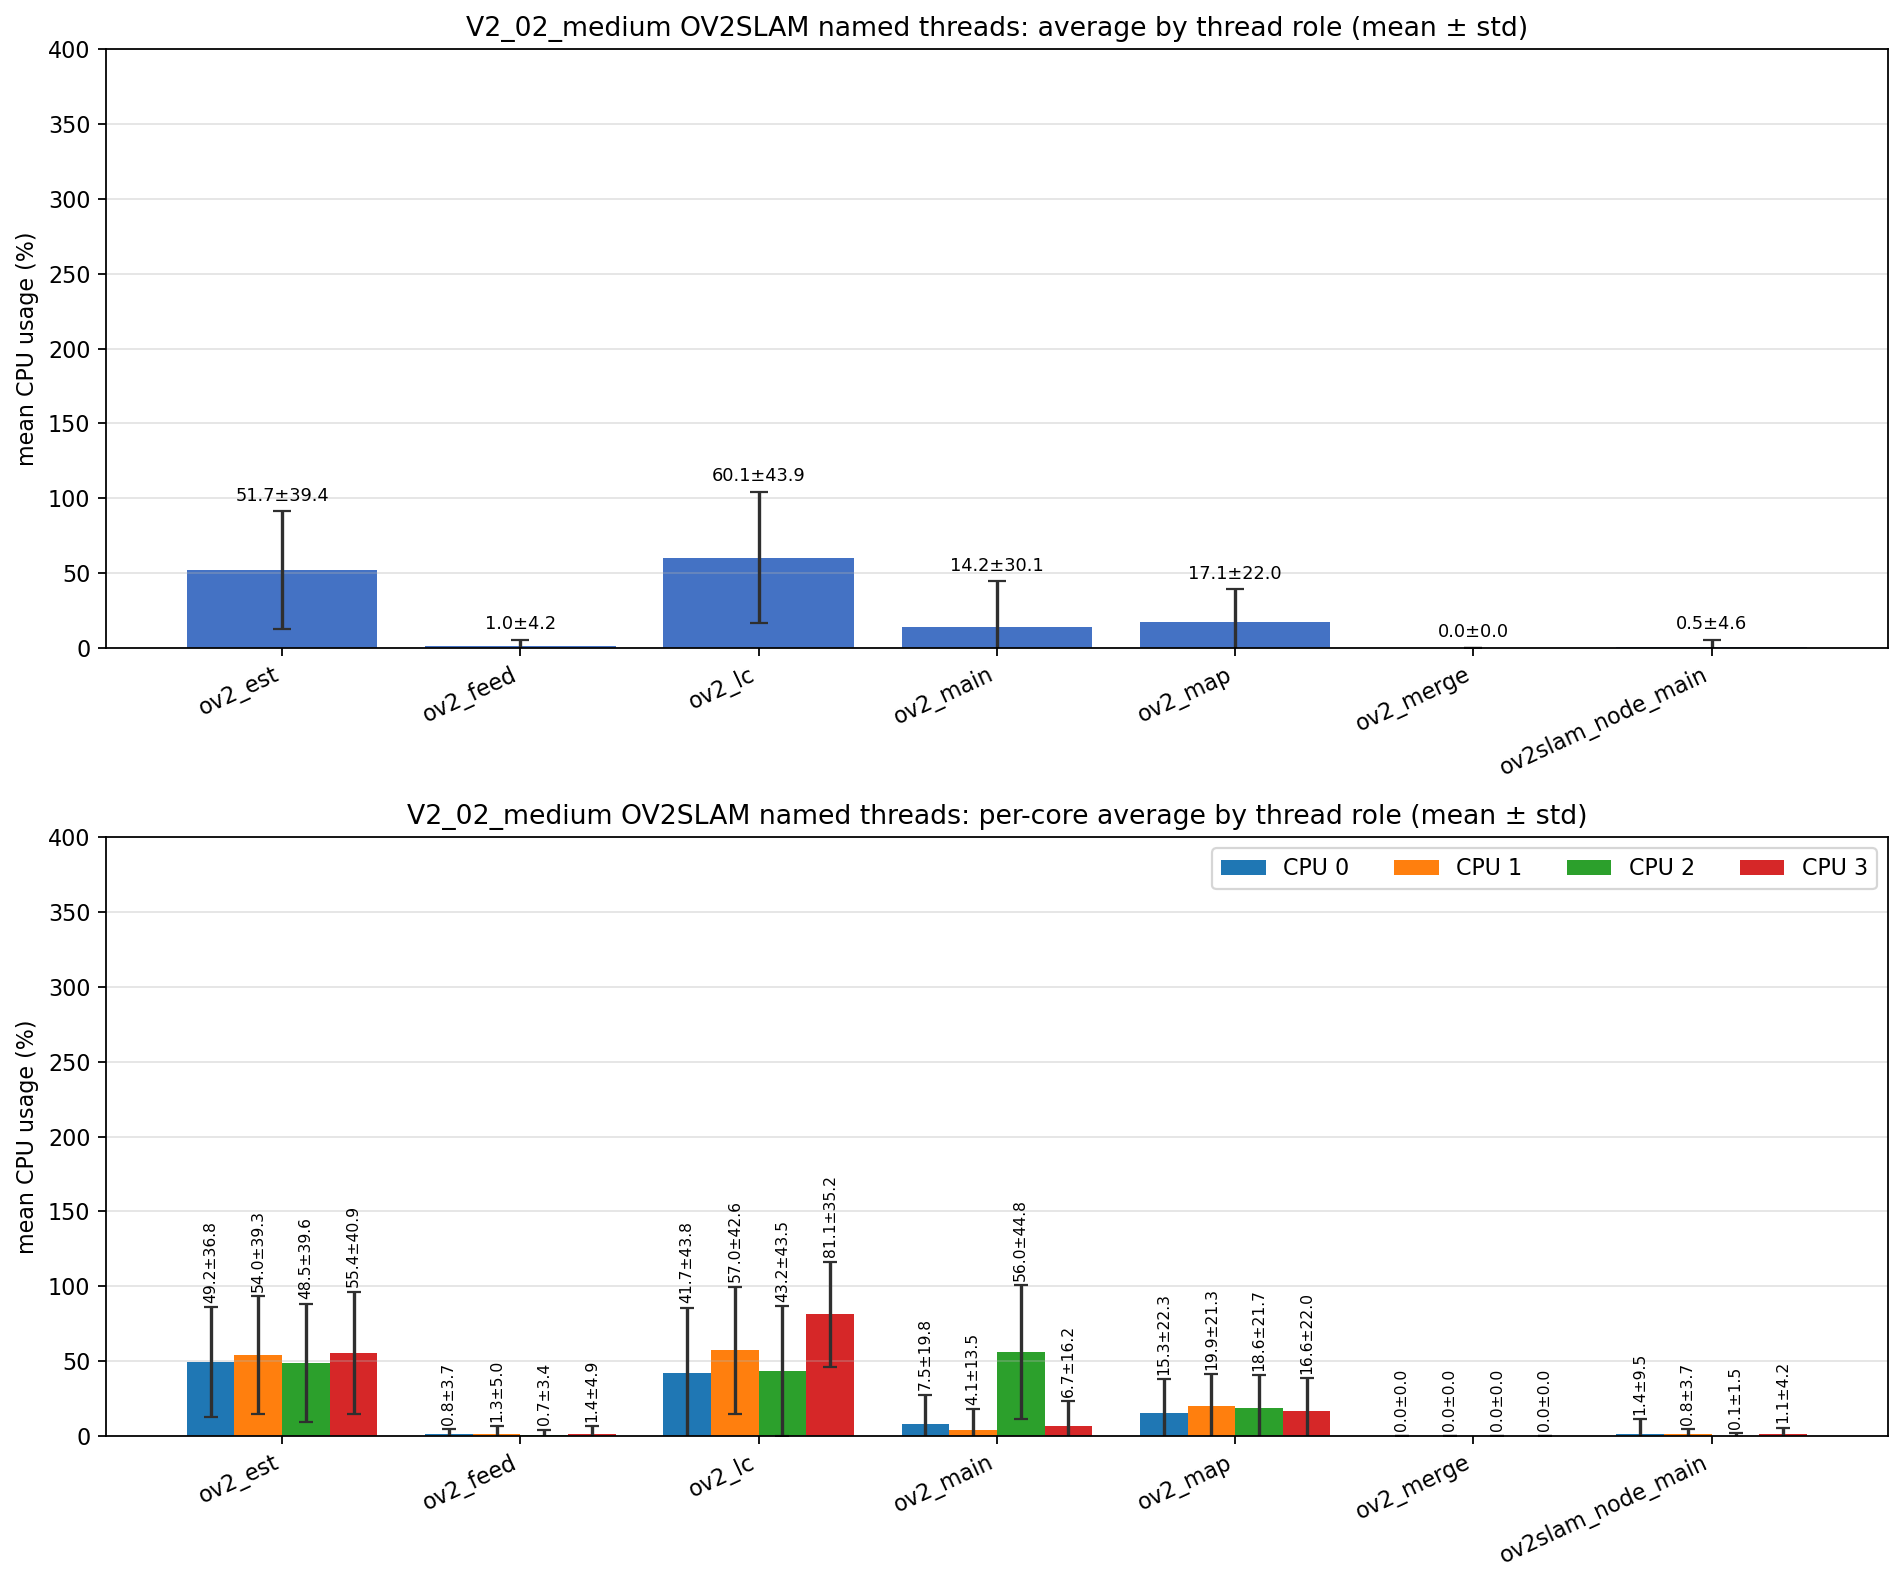

The file beside this chart, header and first rows:
role, unique_tid_count, sample_count, mean_cpu_all, std_cpu_all, mean_cpu_core_0, mean_cpu_core_1, mean_cpu_core_2, mean_cpu_core_3, std_cpu_core_0, std_cpu_core_1, std_cpu_core_2, std_cpu_core_3
ov2_est, 1, 2464, 51.7, 39.45, 49.24, 53.99, 48.53, 55.44, 36.78, 39.34, 39.58, 40.87
ov2_feed, 1, 2464, 0.977, 4.155, 0.825, 1.331, 0.656, 1.369, 3.672, 5.007, 3.378, 4.882
ov2_lc, 1, 2730, 60.11, 43.91, 41.66, 56.97, 43.18, 81.15, 43.79, 42.59, 43.51, 35.19
ov2_main, 8, 34054, 14.15, 30.12, 7.533, 4.119, 56, 6.737, 19.83, 13.48, 44.79, 16.2
ov2_map, 1, 2730, 17.06, 21.99, 15.32, 19.95, 18.64, 16.56, 22.27, 21.27, 21.72, 21.97
ov2_merge, 297, 1169, 0.000, 0.000, 0.000, 0.000, 0.000, 0.000, 0.000, 0.000, 0.000, 0.000
ov2slam_node_main, 1, 6398, 0.532, 4.551, 1.405, 0.828, 0.128, 1.094, 9.498, 3.695, 1.515, 4.249
